Image classification data set "Match" (ROMOHHR/LeatherTextureMatcher on GitHub). Class labels (40): leather texture B 1, leather texture B 2, leather texture B 3, leather texture B 4, leather texture M 1, leather texture M 10, leather texture M 2, leather texture M 3, leather texture M 4, leather texture M 5, leather texture M 6, leather texture M 7, leather texture M 8, leather texture M 9, leather texture S 1, leather texture S 10, leather texture S 11, leather texture S 12, leather texture S 13, leather texture S 14, leather texture S 15, leather texture S 16, leather texture S 17, leather texture S 18, leather texture S 19, leather texture S 2, leather texture S 20, leather texture S 21, leather texture S 22, leather texture S 23, leather texture S 24, leather texture S 25, leather texture S 26, leather texture S 3, leather texture S 4, leather texture S 5, leather texture S 6, leather texture S 7, leather texture S 8, leather texture S 9.

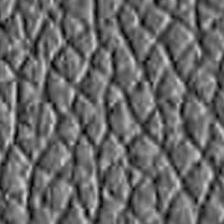
Label: leather texture S 12

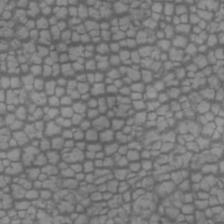
Label: leather texture M 5

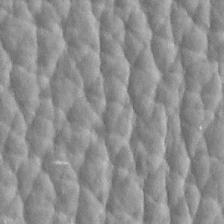
Label: leather texture S 2

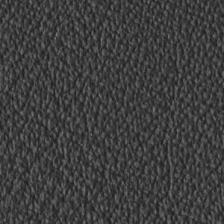
Label: leather texture S 11

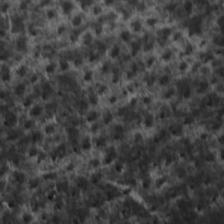
Label: leather texture S 23

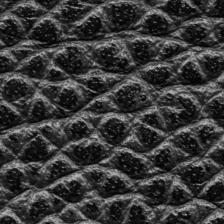
Label: leather texture M 1
